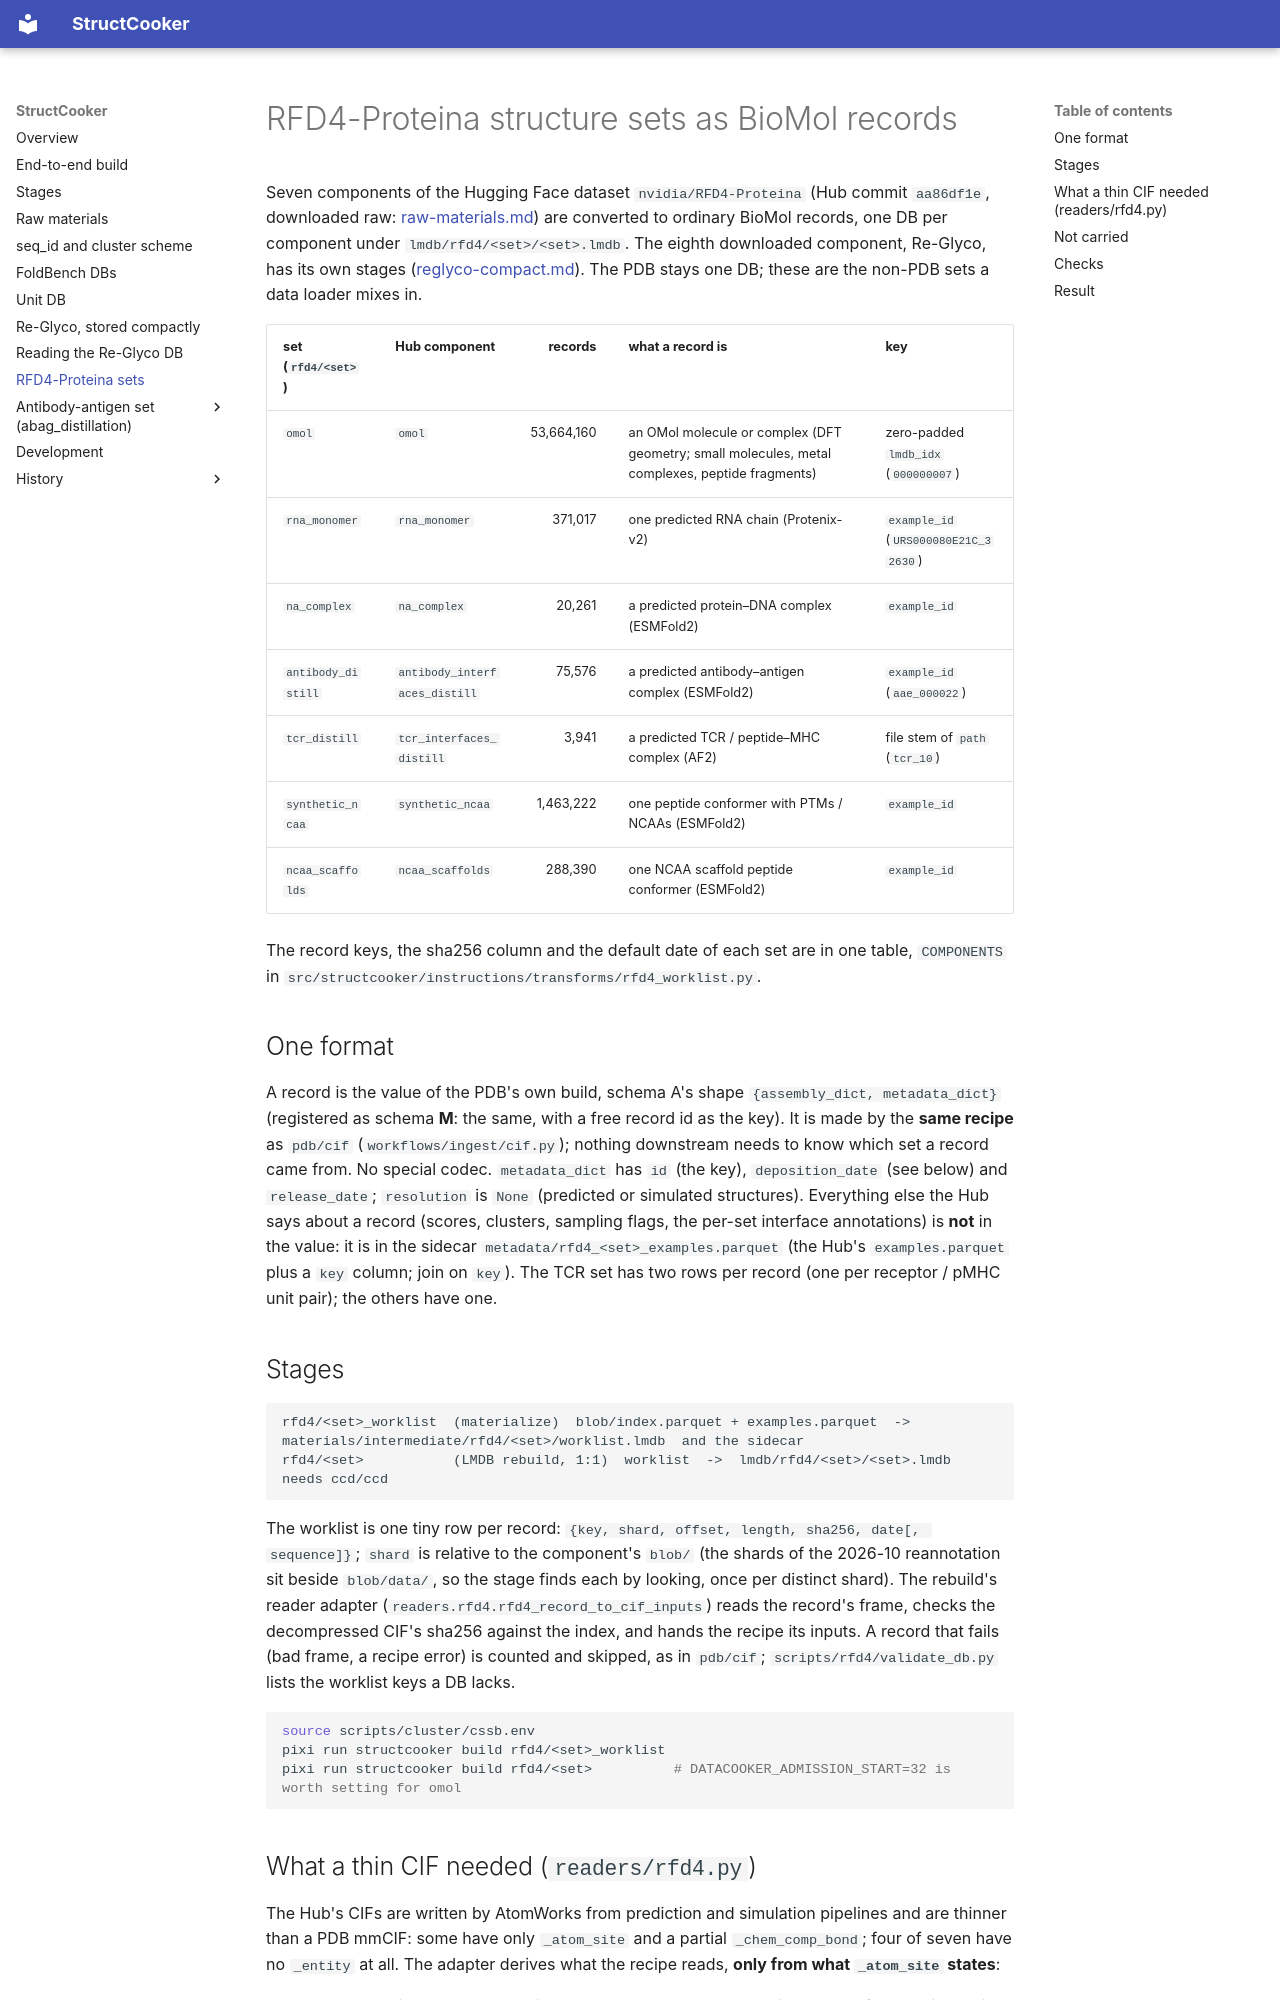

repository: SanggeunParrk/StructCooker · page: rfd4-sets/index.html · generator: mkdocs

# RFD4-Proteina structure sets as BioMol records

Seven components of the Hugging Face dataset `nvidia/RFD4-Proteina` (Hub commit `aa86df1e`, downloaded raw: [raw-materials.md](raw-materials.md#rfd4_proteina)) are converted to
ordinary BioMol records, one DB per component under `lmdb/rfd4/<set>/<set>.lmdb`. The eighth downloaded component, Re-Glyco, has its own
stages ([reglyco-compact.md](reglyco-compact.md)). The PDB stays one DB; these are the non-PDB sets a data loader mixes in.

| set (`rfd4/<set>`) | Hub component | records | what a record is | key |
|---|---|---:|---|---|
| `omol` | `omol` | 53,664,160 | an OMol molecule or complex (DFT geometry; small molecules, metal complexes, peptide fragments) | zero-padded `lmdb_idx` (`000000007`) |
| `rna_monomer` | `rna_monomer` | 371,017 | one predicted RNA chain (Protenix-v2) | `example_id` (`URS000080E21C_32630`) |
| `na_complex` | `na_complex` | 20,261 | a predicted protein–DNA complex (ESMFold2) | `example_id` |
| `antibody_distill` | `antibody_interfaces_distill` | 75,576 | a predicted antibody–antigen complex (ESMFold2) | `example_id` (`aae_000022`) |
| `tcr_distill` | `tcr_interfaces_distill` | 3,941 | a predicted TCR / peptide–MHC complex (AF2) | file stem of `path` (`tcr_10`) |
| `synthetic_ncaa` | `synthetic_ncaa` | 1,463,222 | one peptide conformer with PTMs / NCAAs (ESMFold2) | `example_id` |
| `ncaa_scaffolds` | `ncaa_scaffolds` | 288,390 | one NCAA scaffold peptide conformer (ESMFold2) | `example_id` |

The record keys, the sha256 column and the default date of each set are in one table, `COMPONENTS` in
`src/structcooker/instructions/transforms/rfd4_worklist.py`.

## One format

A record is the value of the PDB's own build, schema A's shape `{assembly_dict, metadata_dict}` (registered as schema **M**: the same, with a free record id as the key).
It is made by the **same recipe** as `pdb/cif` (`workflows/ingest/cif.py`); nothing downstream needs to know which set a record came from. No special codec.
`metadata_dict` has `id` (the key), `deposition_date` (see below) and `release_date`; `resolution` is `None` (predicted or simulated structures).
Everything else the Hub says about a record (scores, clusters, sampling flags, the per-set interface annotations) is **not** in the value: it is in the sidecar
`metadata/rfd4_<set>_examples.parquet` (the Hub's `examples.parquet` plus a `key` column; join on `key`). The TCR set has two rows per record (one per
receptor / pMHC unit pair); the others have one.

## Stages

```
rfd4/<set>_worklist  (materialize)  blob/index.parquet + examples.parquet  ->  materials/intermediate/rfd4/<set>/worklist.lmdb  and the sidecar
rfd4/<set>           (LMDB rebuild, 1:1)  worklist  ->  lmdb/rfd4/<set>/<set>.lmdb    needs ccd/ccd
```

The worklist is one tiny row per record: `{key, shard, offset, length, sha256, date[, sequence]}`; `shard` is relative to the component's `blob/`
(the shards of the 2026-10 reannotation sit beside `blob/data/`, so the stage finds each by looking, once per distinct shard). The rebuild's reader
adapter (`readers.rfd4.rfd4_record_to_cif_inputs`) reads the record's frame, checks the decompressed CIF's sha256 against the index, and hands the recipe its inputs.
A record that fails (bad frame, a recipe error) is counted and skipped, as in `pdb/cif`; `scripts/rfd4/validate_db.py` lists the worklist keys a DB lacks.

```bash
source scripts/cluster/cssb.env
pixi run structcooker build rfd4/<set>_worklist
pixi run structcooker build rfd4/<set>          # DATACOOKER_ADMISSION_START=32 is worth setting for omol
```
